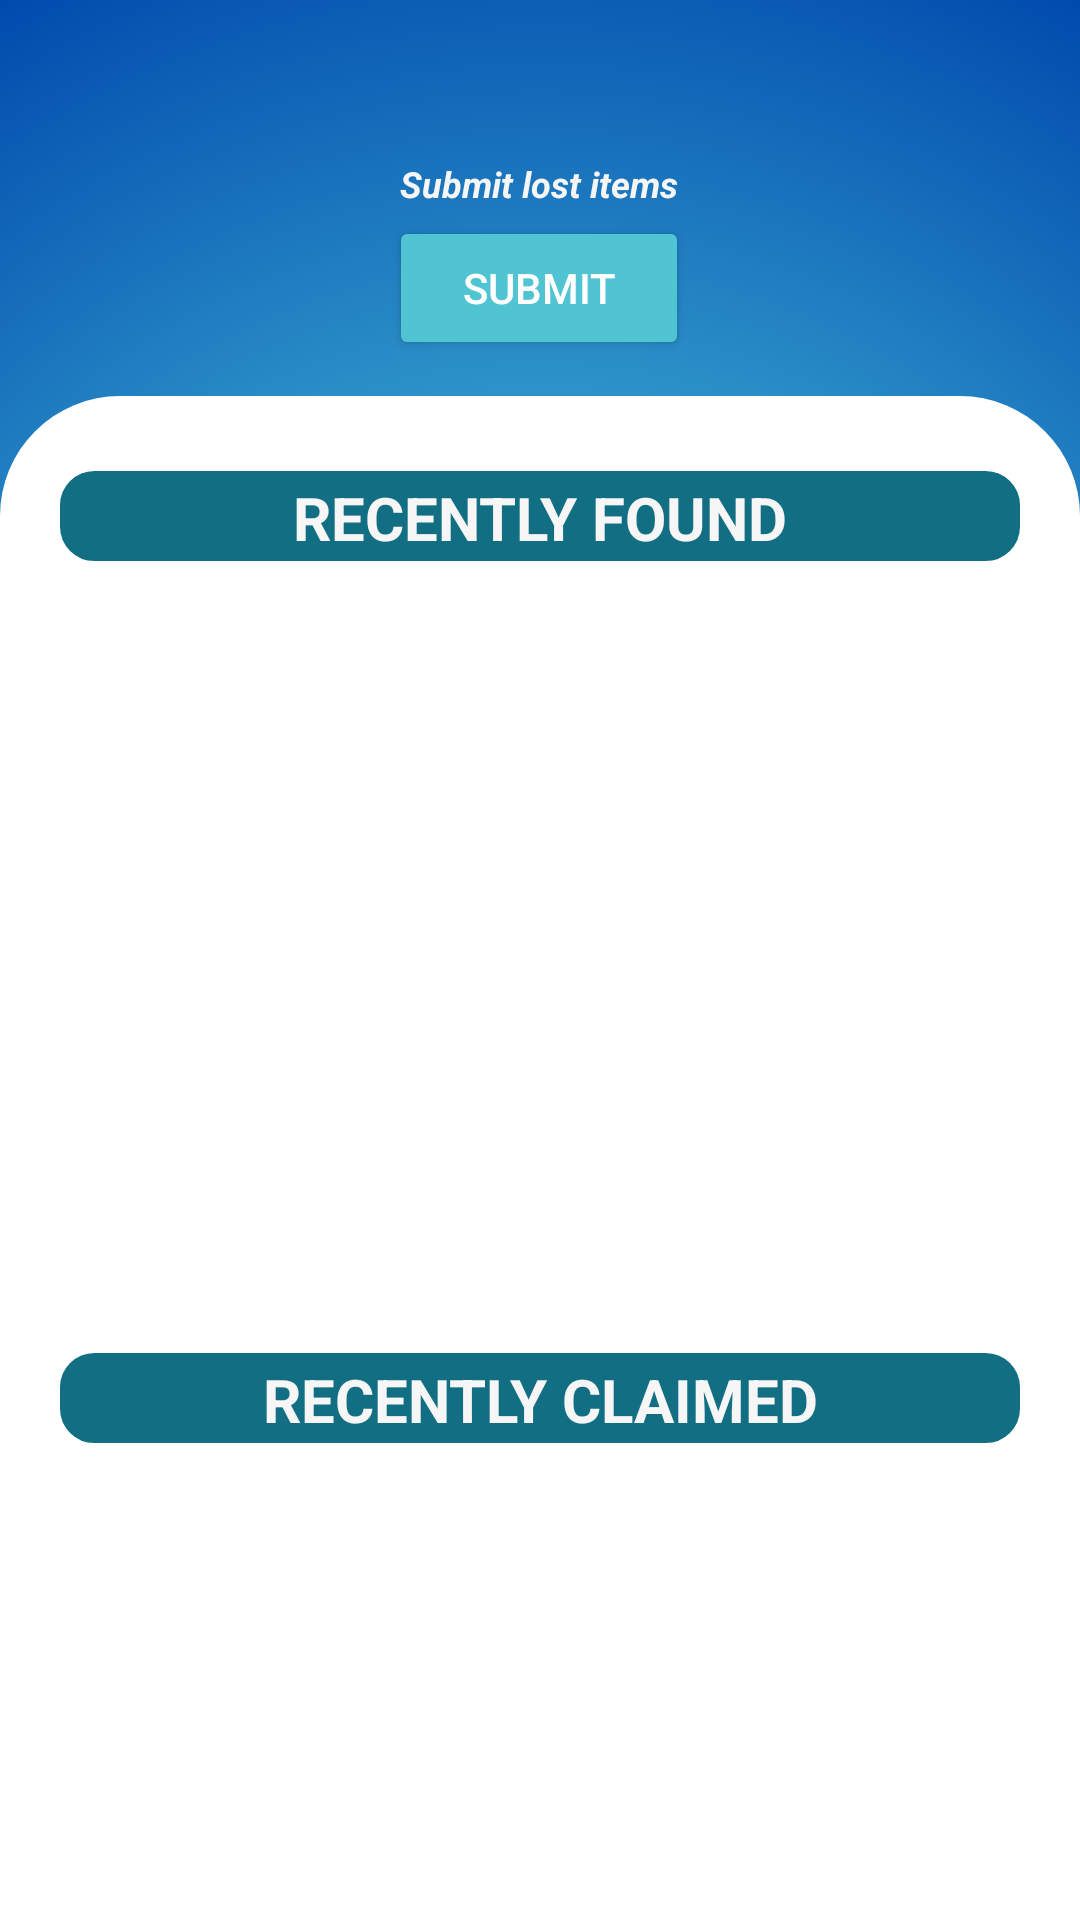

The Android layout XML behind this screen, and the referenced resources:
<!-- AndroidManifest.xml: application theme Theme.IFind -->
<!-- res/layout/fragment_home.xml -->
<?xml version="1.0" encoding="utf-8"?>
<LinearLayout xmlns:android="http://schemas.android.com/apk/res/android"
    xmlns:app="http://schemas.android.com/apk/res-auto"
    xmlns:tools="http://schemas.android.com/tools"
    android:layout_width="match_parent"
    android:layout_height="wrap_content"
    android:orientation="vertical"
    android:layout_marginTop="0dp"
    android:gravity="center"
    android:background="@drawable/main_bgd"
    tools:context=".HomeFragment"
    app:layoutManager="android.support.v7.widget.LinearLayoutManager">

    <androidx.constraintlayout.widget.ConstraintLayout
        android:layout_width="match_parent"
        android:layout_height="wrap_content">
        <TextView
            android:id="@+id/textView"
            android:layout_width="match_parent"
            android:layout_height="130dp"
            tools:ignore="MissingConstraints" />

        <TextView
            android:id="@+id/textView4"
            android:layout_width="130dp"
            android:layout_height="25dp"
            android:fontFamily="sans-serif"
            android:text="@string/navigationHomeText"
            android:textAlignment="center"
            android:textColor="#F6F6F6"
            android:textSize="12sp"
            android:textStyle="italic|bold"
            app:layout_constraintBottom_toBottomOf="parent"
            app:layout_constraintEnd_toEndOf="parent"
            app:layout_constraintHorizontal_bias="0.498"
            app:layout_constraintStart_toStartOf="parent"
            app:layout_constraintTop_toTopOf="parent"
            app:layout_constraintVertical_bias="0.504" />

        <Button
            android:id="@+id/submitlostbutton"
            android:layout_width="100dp"
            android:layout_height="wrap_content"
            android:layout_margin="10dp"
            android:backgroundTint="@color/bg_light"
            android:text="@string/submit_a_lost_item"
            android:textColor="@color/white"
            app:layout_constraintBottom_toBottomOf="parent"
            app:layout_constraintEnd_toEndOf="parent"
            app:layout_constraintHorizontal_bias="0.498"
            app:layout_constraintStart_toStartOf="parent"
            app:layout_constraintTop_toTopOf="parent"
            app:layout_constraintVertical_bias="1.0" />


    </androidx.constraintlayout.widget.ConstraintLayout>

    <LinearLayout
        android:id="@+id/linear2"
        android:layout_width="match_parent"
        android:layout_height="wrap_content"
        android:background="@drawable/home_layout"
        android:orientation="vertical"
        tools:layout_editor_absoluteX="1dp"
        tools:layout_editor_absoluteY="1dp"
        tools:ignore="MissingConstraints"
        android:layout_marginTop="2dp"
        app:layout_constraintTop_toBottomOf="@id/linear">

        <ScrollView
            android:layout_width="match_parent"
            android:layout_height="600dp"
            android:padding="20dp">

                <LinearLayout
                    android:layout_width="match_parent"
                    android:layout_height="wrap_content"
                    android:orientation="vertical" >
                    <TextView
                        android:id="@+id/textView6"
                        android:layout_width="match_parent"
                        android:layout_height="30dp"
                        android:background="@drawable/spinner_layout"
                        android:backgroundTint="@color/bg_green"
                        android:fontFamily="sans-serif"
                        android:text="RECENTLY FOUND"
                        android:paddingTop="2dp"
                        android:textAlignment="center"
                        android:textColor="#F6F6F6"
                        android:textSize="20sp"
                        android:textStyle="bold"
                        android:layout_marginTop="5dp" />

                    <androidx.recyclerview.widget.RecyclerView
                        android:id="@+id/lostitemsrecycler"
                        android:layout_width="match_parent"
                        android:layout_height="230dp"
                        android:layout_marginTop="10dp"
                        android:scrollbars="vertical"
                        app:layout_constraintEnd_toEndOf="parent"
                        app:layout_constraintStart_toStartOf="parent"
                        tools:ignore="MissingConstraints">

                    </androidx.recyclerview.widget.RecyclerView>

                    <TextView
                        android:id="@+id/textView5"
                        android:layout_width="match_parent"
                        android:layout_height="30dp"
                        android:layout_marginTop="24dp"
                        android:paddingTop="2dp"
                        android:background="@drawable/spinner_layout"
                        android:backgroundTint="@color/bg_green"
                        android:fontFamily="sans-serif"
                        android:text="RECENTLY CLAIMED"
                        android:textAlignment="center"
                        android:textColor="#F6F6F6"
                        android:textSize="20sp"
                        android:textStyle="bold" />

                    <androidx.recyclerview.widget.RecyclerView
                        android:id="@+id/lostitemsrecycler2"
                        android:layout_width="match_parent"
                        android:layout_height="230dp"                        android:layout_marginTop="10dp"
                        android:scrollbars="vertical"
                        app:layout_constraintEnd_toEndOf="parent"
                        app:layout_constraintStart_toStartOf="parent"
                        tools:ignore="MissingConstraints">


                    </androidx.recyclerview.widget.RecyclerView>

                </LinearLayout>


        </ScrollView>
    </LinearLayout>
</LinearLayout>
<!-- resources referenced by this layout -->
<resources>
  <color name="bg_green">#126E82</color>
  <color name="bg_light">#51C4D3</color>
  <color name="white">#FFFFFF</color>
  <!-- drawable home_layout (drawable) -->
  <?xml version="1.0" encoding="utf-8"?>
  <shape xmlns:android="http://schemas.android.com/apk/res/android">
      <gradient
          android:startColor="@color/white"
          android:endColor="@color/white"
          android:angle="360"/>
  
      <corners
          android:topRightRadius="40dp"
          android:topLeftRadius="40dp"
          />
  
  </shape>
  <!-- drawable main_bgd: png bitmap (drawable, 816291 bytes) -->
  <!-- drawable spinner_layout (drawable) -->
  <?xml version="1.0" encoding="utf-8"?>
  <selector xmlns:android="http://schemas.android.com/apk/res/android">
      <item>
          <shape android:shape="rectangle">
              <corners android:radius="10dp"/>
              <solid android:color="@color/white"/>
              <stroke android:color="@color/white"
                  android:width="3dp"/>
              <size android:height="48dp"
                  android:width="48dp" />
          </shape>
      </item>
  </selector>
  <string name="navigationHomeText">Submit lost items</string>
  <string name="submit_a_lost_item">Submit</string>
  <style name="Theme.IFind" parent="Theme.MaterialComponents.DayNight.NoActionBar">
          
          <item name="colorPrimary">#293CE2</item>
          <item name="colorPrimaryVariant">@color/purple_700</item>
          <item name="colorOnPrimary">@color/white</item>
          
          <item name="colorSecondary">@color/teal_200</item>
          <item name="colorSecondaryVariant">@color/teal_700</item>
          <item name="colorOnSecondary">@color/black</item>
          
          <item name="android:statusBarColor">#293CE2</item>
          
      </style>
  <color name="purple_700">#FF3700B3</color>
  <color name="teal_200">#FF03DAC5</color>
  <color name="teal_700">#FF018786</color>
  <color name="black">#FF000000</color>
</resources>
